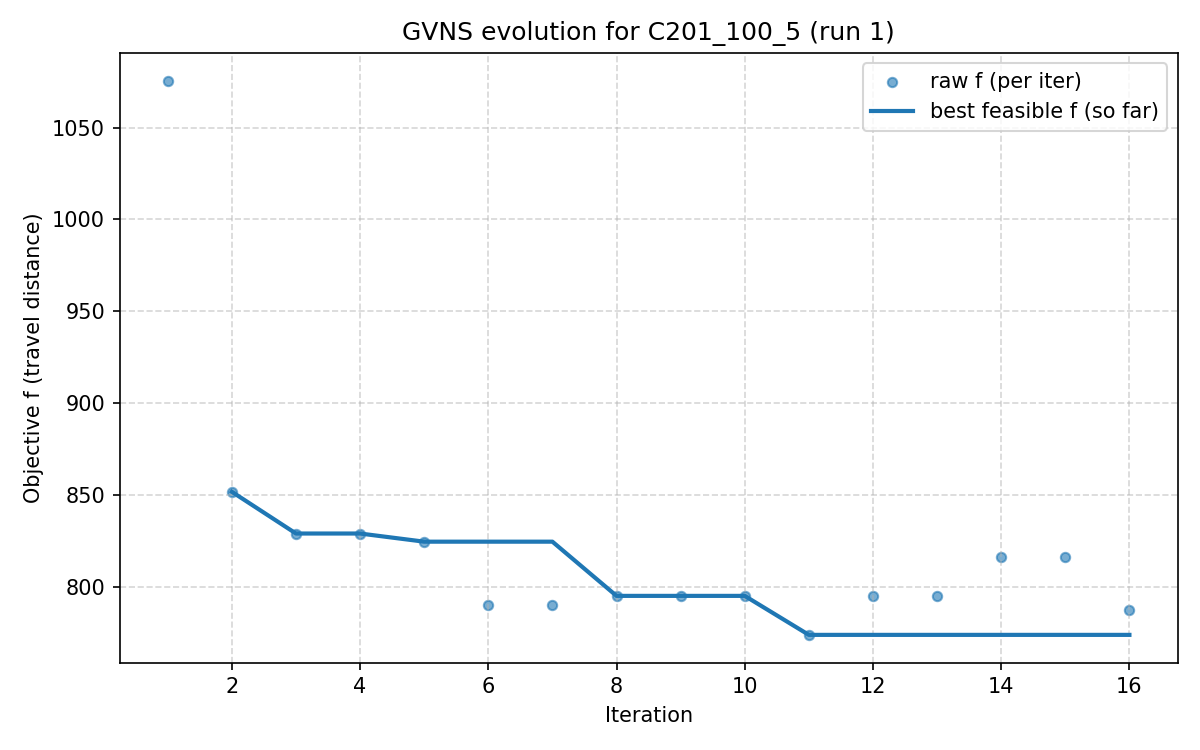

The file beside this chart, header and first rows:
iter, F, f, PenT, PenH, PenS, elapsed
1, 1673, 1075, 1087, 0.0, 0.0, 0.0003159
2, 851.8, 851.8, 0.0, 0.0, 0.0, 62.04
3, 829.1, 829.1, 0.0, 0.0, 0.0, 124.5
4, 829.1, 829.1, 0.0, 0.0, 0.0, 186.4
5, 824.7, 824.7, 0.0, 0.0, 0.0, 248.2
6, 802.2, 790.3, 30.0, 0.0, 0.0, 312.8
7, 803.4, 790.3, 30.0, 0.0, 0.0, 384.4
8, 795.2, 795.2, 0.0, 0.0, 0.0, 447.3
9, 795.2, 795.2, 0.0, 0.0, 0.0, 510
10, 795.2, 795.2, 0.0, 0.0, 0.0, 574.2
11, 773.9, 773.9, 0.0, 0.0, 0.0, 636
12, 794.8, 794.8, 0.0, 0.0, 0.0, 708.3
13, 794.8, 794.8, 0.0, 0.0, 0.0, 770.9
14, 816.5, 816.5, 0.0, 0.0, 0.0, 833
15, 816.5, 816.5, 0.0, 0.0, 0.0, 899.9
16, 787.6, 787.6, 0.0, 0.0, 0.0, 962.7
